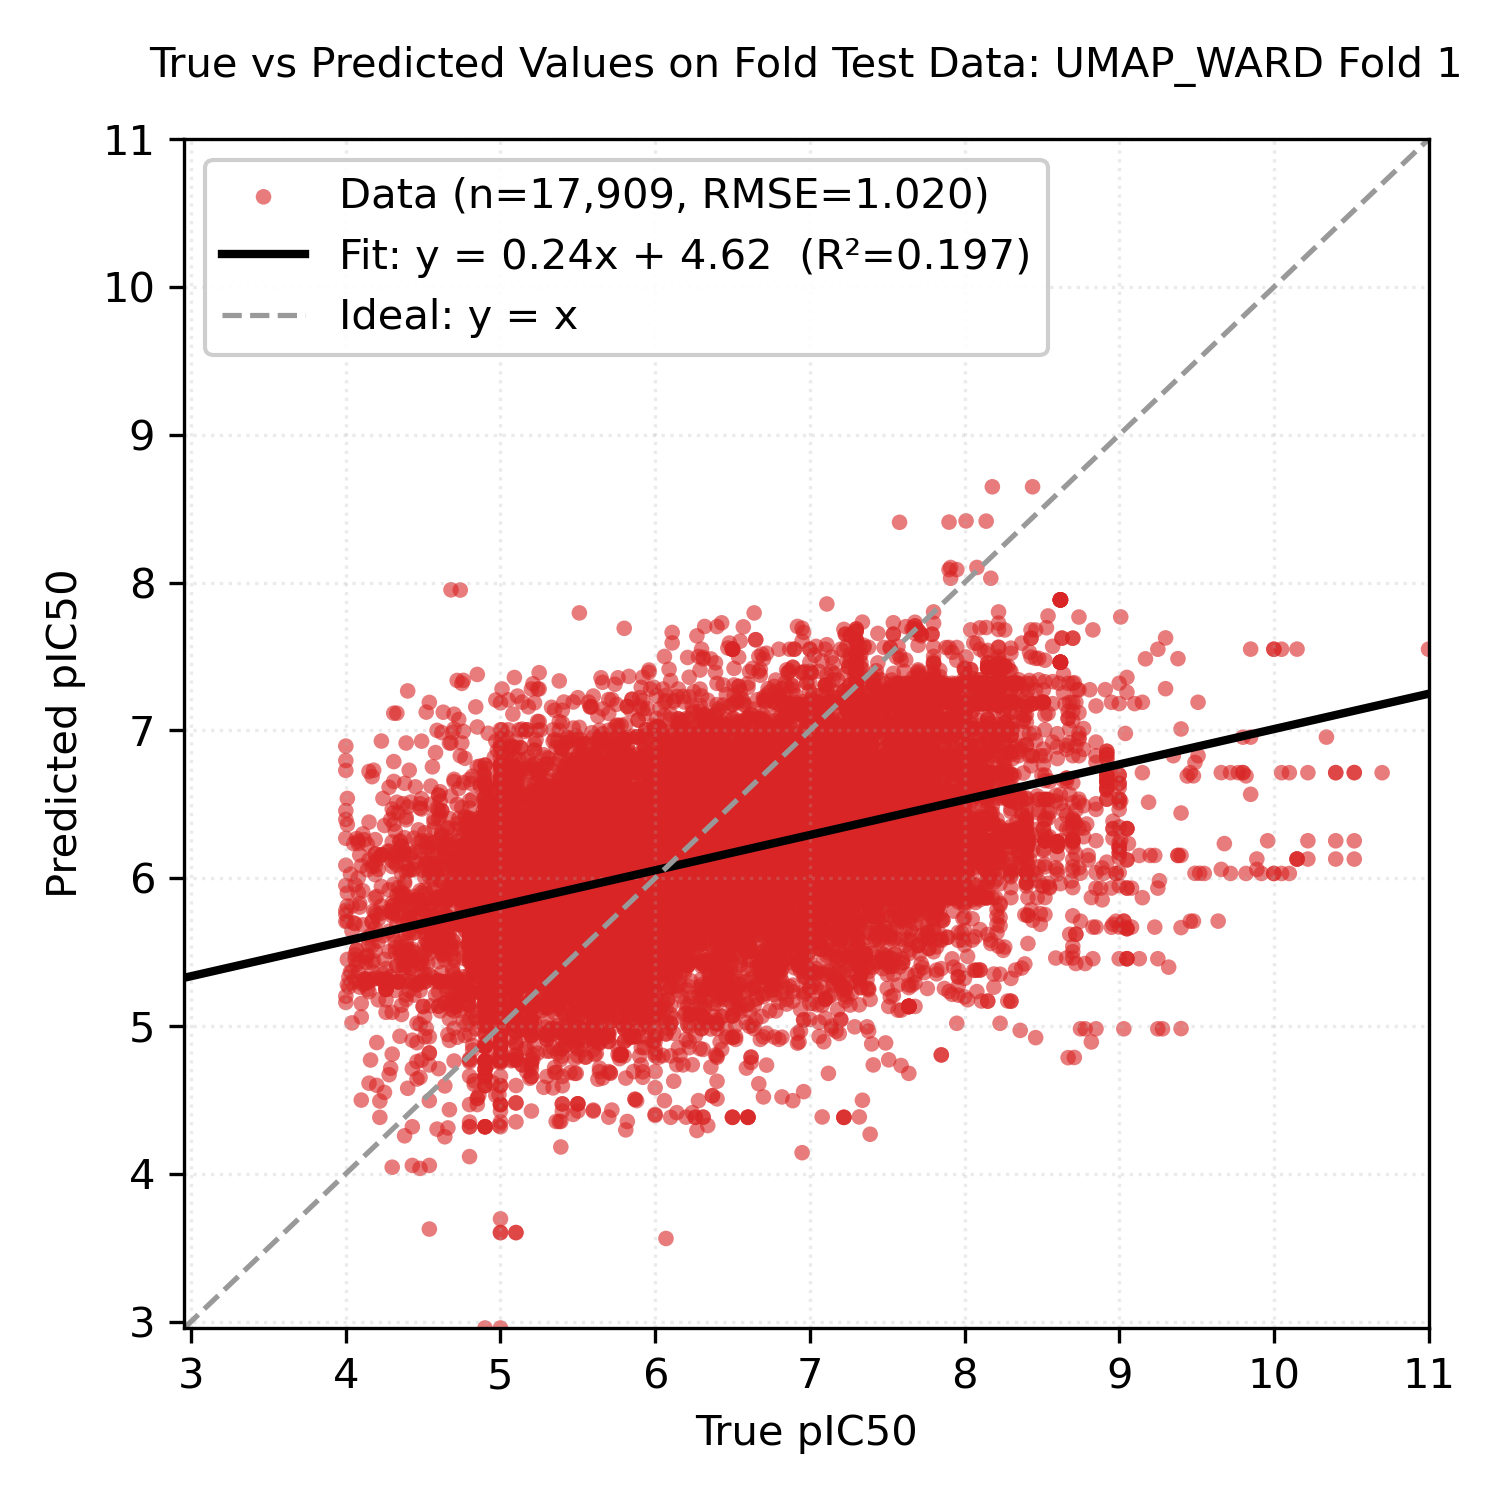

The table this chart was drawn from, first rows:
Smiles, y_true, y_pred
BrC(COc1cccc2c[n+](Cc3ccccc3)ccc12)CN(Cc…, 6.66, 6.43
BrC(COc1cccc2c[n+](Cc3ccccc3)ccc12)CN(Cc…, 5.93, 6.431
Brc1c2nc(c(-c3ccccc3)c3ccc([nH]3)c(Br)c3…, 6.7, 5.676
Brc1ccc(-c2nc(-c3ccccc3)[nH]c2-c2ccc(Br)…, 4.89, 5.58
Brc1ccc(C[n+]2ccn(Cc3ccccc3)c2)cc1, 5.54, 5.839
Brc1ccc(Cn2cc[n+](Cc3ccc(Br)cc3)c2)cc1, 6.15, 6.158
Brc1ccc(Cn2cc[n+](Cc3ccc4ccccc4c3)c2)cc1, 6.14, 6.056
Brc1ccc(Nc2nccc(Nc3ccc4cn[nH]c4c3)n2)cc1, 5.8, 6.056
Brc1ccc2[nH]c3c[n+](CCCc4ccccc4)ccc3c2c1, 6.34, 6.243
Brc1ccc2[nH]c3c[n+](Cc4ccc5ccccc5c4)ccc3…, 6.32, 6.68
Brc1ccc2[nH]c3c[n+](Cc4cccc5ccccc45)ccc3…, 6.32, 6.227
Brc1ccc2[nH]c3c[n+](Cc4ccccc4)ccc3c2c1, 5.63, 6.574
Brc1ccc2[nH]c3c[n+](Cc4ccccc4)ccc3c2c1, 5.63, 6.574
Brc1ccc2[nH]cc(-c3nc(-c4ccccc4)c(-c4cccc…, 5.65, 5.551
Brc1ccc2[nH]cc(-c3nc4ccccc4c4cc[nH]c34)c…, 4.91, 5.717
Brc1ccc2[nH]cc(-c3nc4ccccc4c4cc[nH]c34)c…, 4.91, 5.717
Brc1ccc2c(-c3nc4ccccc4c4cc[nH]c34)c[nH]c…, 5.21, 6.116
Brc1ccc2c(c1)nc(-c1c[nH]c3ccccc13)c1[nH]…, 5.1, 5.432
Brc1cccc(-c2ccc(-c3cc(-c4ccccc4)nnc3-c3c…, 5.18, 5.123
Brc1cccc(-c2ccc(-c3cc(-c4ccccc4)nnc3-c3c…, 5.7, 5.122
Brc1cccc(Cn2cc[n+](Cc3cccc(Br)c3)c2)c1, 5.98, 5.502
Brc1cccc(NCCNC2CCN(Cc3cccnc3)CC2)c1, 5.42, 4.92
Brc1cccc(NCCNC2CCN(Cc3cccnc3)CC2)c1, 5.07, 4.92
Brc1cccc(NCCNC2CCN(Cc3cccnc3)CC2)c1, 5.42, 4.92
Brc1cccc(NCCNC2CCN(Cc3cccnc3)CC2)c1, 5.43, 4.92
Brc1cccc(Nc2nccc(Nc3ccc4cn[nH]c4c3)n2)c1, 5.59, 5.945
Brc1cccc2c1[nH]c1c[n+](Cc3ccc4ccccc4c3)c…, 6.3, 6.368
Brc1cccc2c1[nH]c1c[n+](Cc3cccc4ccccc34)c…, 6.3, 5.697
Brc1cccc2c1[nH]c1c[n+](Cc3ccccc3)ccc12, 5.59, 6.295
Brc1cccc2c1[nH]c1c[n+](Cc3ccccc3)ccc12, 5.59, 6.295
Brc1ccccc1Cn1cc[n+](Cc2ccccc2Br)c1, 5.85, 5.44
Brc1cncc(-c2cc(NCCCn3ccnc3)nc(-c3ccccc3)…, 6.36, 6.696
C#CC(Oc1nc(C(Cl)(Cl)Cl)nc2ccccc12)c1cccc…, 5.62, 5.357
C#CCCN(CCCN)CC(O)c1cc(C(F)(F)F)nc2c(C(F)…, 6.85, 6.597
C#CCCN(CCCN)CC(O)c1cc(C(F)(F)F)nc2c(C(F)…, 6.44, 6.597
C#CCCNCC(O)c1cc(C(F)(F)F)nc2c(C(F)(F)F)c…, 7.47, 6.522
C#CCCNCC(O)c1cc(C(F)(F)F)nc2c(C(F)(F)F)c…, 7.29, 6.522
C#CCN(C)Cc1ccccc1, 4.8, 5.563
C#CCN1C(C)=C(C(=O)OC)C(c2cccc([N+](=O)[O…, 5.4, 5.51
C#CCN1C(C)=C(C(=O)OC)C(c2cccc([N+](=O)[O…, 5.1, 5.509
C#CCN1C(C)=C(C(=O)OC)C(c2cccc([N+](=O)[O…, 5.0, 5.51
C#CCN1C(C)=C(C(=O)OC)C(c2cccc([N+](=O)[O…, 4.9, 5.509
C#CCN1C(C)=C(C(=O)OC)C(c2cccc([N+](=O)[O…, 4.9, 5.509
C#CCN1C(C)=C(C(=O)OC)C(c2cccc([N+](=O)[O…, 5.1, 5.51
C#CCN1C(C)=C(C(=O)OC)C(c2cccc([N+](=O)[O…, 5.0, 5.509
C#CCNCC(O)c1cc(C(F)(F)F)nc2c(C(F)(F)F)cc…, 6.85, 6.761
C#CCNCC(O)c1cc(C(F)(F)F)nc2c(C(F)(F)F)cc…, 6.96, 6.761
C#CCNc1ccnc2cc(Cl)ccc12, 6.42, 6.761
C#CCNc1ccnc2cc(Cl)ccc12, 6.39, 6.761
C#CCOC(=O)C1=CCCN(C)C1, 5.0, 4.468
C#CCOC(=O)C1=CCCN(C)C1, 5.0, 4.468
C#CCOC(=O)C1=CCCN(C)C1, 4.8, 4.468
C#CCOC(=O)C1=CCCN(C)C1, 5.0, 4.469
C#CCOc1nncc(-c2cnnc(SC)n2)n1, 6.89, 4.495
C#CCSc1nncc(-c2cnnc(SC)n2)n1, 7.49, 4.885
C#CCn1cc(C(=O)OCC)c(=O)c2c3nc(-c4ccc(F)c…, 4.73, 6.606
C#C[C@]1(O)CC[C@H]2[C@@H]3CCC4=Cc5nc6nc7…, 5.6, 4.909
C#C[C@]1(O)CC[C@H]2[C@@H]3CCC4=Cc5nc6nc7…, 5.5, 4.909
C#C[C@]1(O)CC[C@H]2[C@@H]3CCC4=Cc5nc6nc7…, 5.3, 4.909
C#C[C@]1(O)CC[C@H]2[C@@H]3CCC4=Cc5nc6nc7…, 5.6, 4.909
... 17,849 more rows
